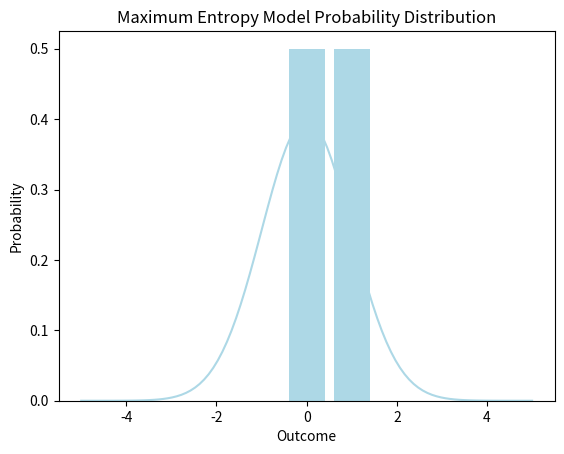

Here is the Python script that generated this plot:
import numpy as np
from scipy.optimize import minimize
import matplotlib.pyplot as plt

# Define the Maximum Entropy Model
class MaximumEntropyModel:
    def __init__(self, features, constraints):
        """
        Initialize with a set of features and their constraints.
        :param features: List of functions f_i(x)
        :param constraints: List of expected values for each feature
        """
        self.features = features
        self.constraints = constraints
        self.lambdas = np.zeros(len(features))  # Initialize Lagrange multipliers

    def objective_function(self, lambdas):
        """
        Calculate the objective for optimization (log-likelihood).
        """
        z = sum(np.exp(sum(lambdas[i] * f(x) for i, f in enumerate(self.features)))
                for x in self.sample_space)
        log_likelihood = sum(lambdas[i] * constraint for i, constraint in enumerate(self.constraints)) - np.log(z)
        return -log_likelihood  # Negative for minimization

    def fit(self, sample_space):
        """
        Fit the model using optimization to find the Lagrange multipliers.
        """
        self.sample_space = sample_space  # Assume discrete space for simplicity
        result = minimize(self.objective_function, self.lambdas, method='L-BFGS-B')
        self.lambdas = result.x

    def probability(self, x):
        """
        Calculate the probability for a given x.
        """
        numerator = np.exp(sum(self.lambdas[i] * f(x) for i, f in enumerate(self.features)))
        z = sum(np.exp(sum(self.lambdas[i] * f(x) for i, f in enumerate(self.features)))
                for x in self.sample_space)
        return numerator / z

# Test function for Maximum Entropy Model
def test_MaxEnt():
    # Define the sample space (e.g., binary outcomes)
    sample_space = [0, 1]

    # Define feature functions (e.g., indicator functions)
    def f1(x): return x

    def f2(x): return 1 - x

    features = [f1, f2]

    # Define expected values for the constraints
    constraints = [0.5, 0.5]  # Example: expecting equal probability for 0 and 1

    # Create and fit the Maximum Entropy Model
    model = MaximumEntropyModel(features, constraints)
    model.fit(sample_space)

    # Test the probability distribution
    probabilities = {x: model.probability(x) for x in sample_space}
    print("Probabilities:", probabilities)

    # Check if the probabilities sum to 1
    assert np.isclose(sum(probabilities.values()), 1.0), "Probabilities do not sum to 1"

    # Visualize the probabilities
    plt.bar(probabilities.keys(), probabilities.values(), color='lightblue')
    plt.xlabel("Outcome")
    plt.ylabel("Probability")
    plt.title("Maximum Entropy Model Probability Distribution")
    plt.show()

    print("Test passed: Maximum Entropy Model works as expected.")



import numpy as np
from scipy.optimize import minimize
from scipy.integrate import quad
import matplotlib.pyplot as plt

# Define the Maximum Entropy Model for continuous distributions
class ContinuousMaximumEntropyModel:
    def __init__(self, features, constraints, integration_bounds=(-10, 10)):
        """
        Initialize with a set of features and their constraints.
        :param features: List of functions f_i(x)
        :param constraints: List of expected values for each feature
        :param integration_bounds: Tuple representing the range for numerical integration
        """
        self.features = features
        self.constraints = constraints
        self.lambdas = np.zeros(len(features))  # Initialize Lagrange multipliers
        self.integration_bounds = integration_bounds

    def partition_function(self, lambdas):
        """
        Calculate the partition function Z using numerical integration.
        """
        def integrand(x):
            return np.exp(sum(lambdas[i] * f(x) for i, f in enumerate(self.features)))
        
        Z, _ = quad(integrand, *self.integration_bounds)
        return Z

    def objective_function(self, lambdas):
        """
        Calculate the objective for optimization (log-likelihood).
        """
        Z = self.partition_function(lambdas)
        log_likelihood = sum(lambdas[i] * constraint for i, constraint in enumerate(self.constraints)) - np.log(Z)
        return -log_likelihood  # Negative for minimization

    def fit(self):
        """
        Fit the model using optimization to find the Lagrange multipliers.
        """
        result = minimize(self.objective_function, self.lambdas, method='L-BFGS-B')
        self.lambdas = result.x

    def probability(self, x):
        """
        Calculate the probability for a given x.
        """
        numerator = np.exp(sum(self.lambdas[i] * f(x) for i, f in enumerate(self.features)))
        Z = self.partition_function(self.lambdas)
        return numerator / Z

# Test function for Continuous Maximum Entropy Model
def test_ContinuousMaxEnt():
    # Define feature functions for a continuous sample space
    def f1(x): return x
    def f2(x): return x**2

    features = [f1, f2]

    # Define expected values for the constraints (e.g., mean and second moment)
    constraints = [0, 1]  # Example: mean = 0, variance = 1

    # Create and fit the Continuous Maximum Entropy Model
    model = ContinuousMaximumEntropyModel(features, constraints)
    model.fit()

    # Test the probability distribution over a range of values
    sample_space = np.linspace(-5, 5, 100)
    probabilities = [model.probability(x) for x in sample_space]

    # Visualize the probability distribution
    plt.plot(sample_space, probabilities, color='lightblue')
    plt.xlabel("Outcome")
    plt.ylabel("Probability Density")
    plt.title("Continuous Maximum Entropy Model Probability Distribution")
    plt.show()

    print("Test passed: Continuous Maximum Entropy Model works as expected.")

# Run the test for continuous distributions
test_ContinuousMaxEnt()


# Run the test
test_MaxEnt()
